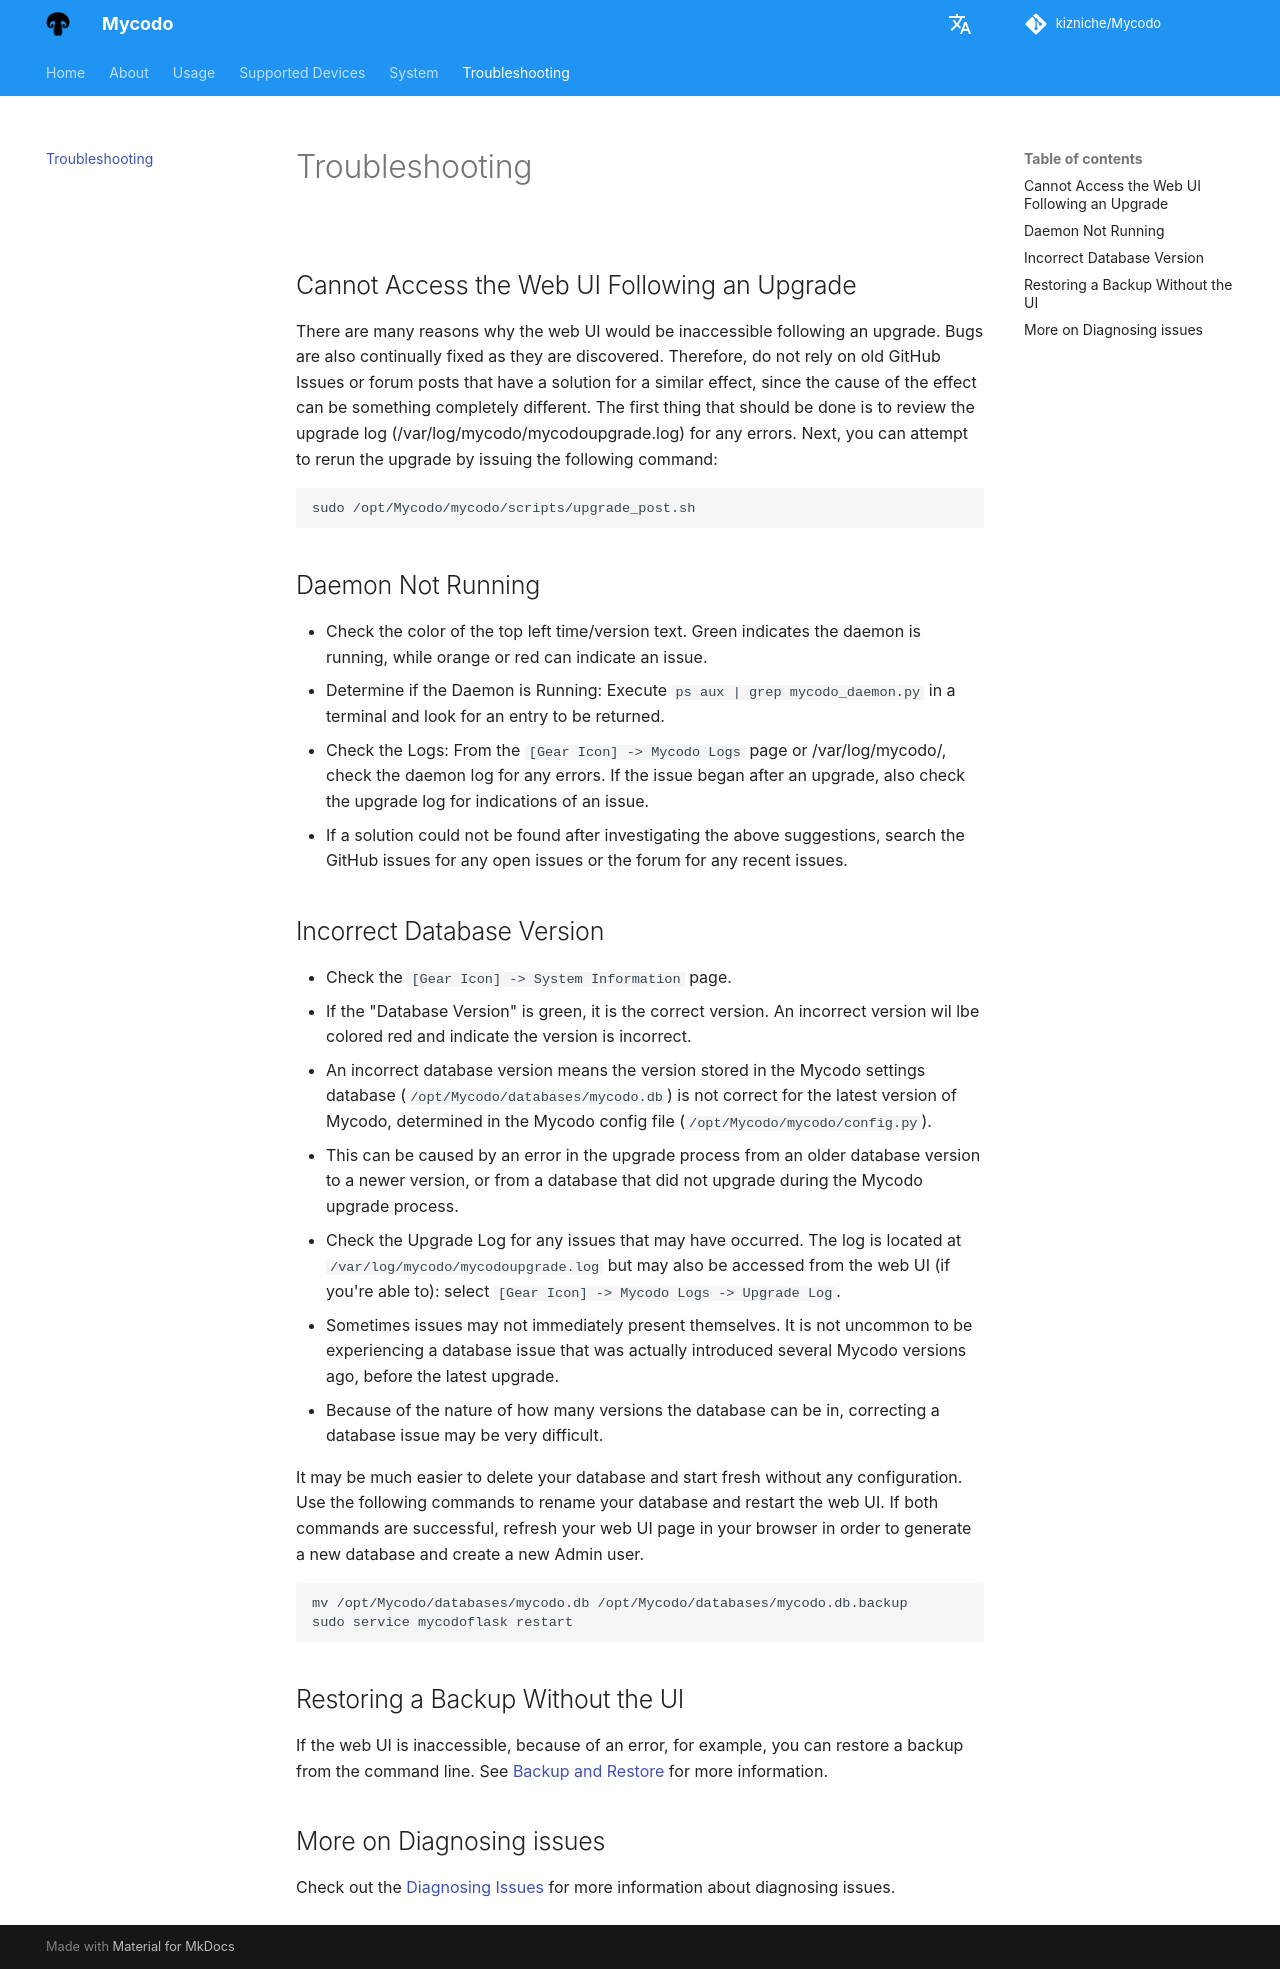

repository: kizniche/Mycodo · page: Troubleshooting/index.html · generator: mkdocs

## Cannot Access the Web UI Following an Upgrade

There are many reasons why the web UI would be inaccessible following an upgrade. Bugs are also continually fixed as they are discovered. Therefore, do not rely on old GitHub Issues or forum posts that have a solution for a similar effect, since the cause of the effect can be something completely different. The first thing that should be done is to review the upgrade log (/var/log/mycodo/mycodoupgrade.log) for any errors. Next, you can attempt to rerun the upgrade by issuing the following command:

```bash
sudo /opt/Mycodo/mycodo/scripts/upgrade_post.sh
```

## Daemon Not Running

- Check the color of the top left time/version text. Green indicates the daemon is running, while orange or red can indicate an issue.
- Determine if the Daemon is Running: Execute `ps aux | grep mycodo_daemon.py` in a terminal and look for an entry to be returned.
- Check the Logs: From the `[Gear Icon] -> Mycodo Logs` page or /var/log/mycodo/, check the daemon log for any errors. If the issue began after an upgrade, also check the upgrade log for indications of an issue.
- If a solution could not be found after investigating the above suggestions, search the GitHub issues for any open issues or the forum for any recent issues.

## Incorrect Database Version

- Check the `[Gear Icon] -> System Information` page.
- If the "Database Version" is green, it is the correct version. An incorrect version wil lbe colored red and indicate the version is incorrect.
- An incorrect database version means the version stored in the Mycodo settings database (`/opt/Mycodo/databases/mycodo.db`) is not correct for the latest version of Mycodo, determined in the Mycodo config file (`/opt/Mycodo/mycodo/config.py`).
- This can be caused by an error in the upgrade process from an older database version to a newer version, or from a database that did not upgrade during the Mycodo upgrade process.
- Check the Upgrade Log for any issues that may have occurred. The log is located at `/var/log/mycodo/mycodoupgrade.log` but may also be accessed from the web UI (if you're able to): select `[Gear Icon] -> Mycodo Logs -> Upgrade Log`.
- Sometimes issues may not immediately present themselves. It is not uncommon to be experiencing a database issue that was actually introduced several Mycodo versions ago, before the latest upgrade.
- Because of the nature of how many versions the database can be in, correcting a database issue may be very difficult.

It may be much easier to delete your database and start fresh without any configuration. Use the following commands to rename your database and restart the web UI. If both commands are successful, refresh your web UI page in your browser in order to generate a new database and create a new Admin user.

```bash
mv /opt/Mycodo/databases/mycodo.db /opt/Mycodo/databases/mycodo.db.backup
sudo service mycodoflask restart
```

## Restoring a Backup Without the UI

If the web UI is inaccessible, because of an error, for example, you can restore a backup from the command line. See [Backup and Restore](https://github.com/kizniche/Mycodo/wiki/Backup-and-Restore) for more information.

## More on Diagnosing issues

Check out the [Diagnosing Issues](https://github.com/kizniche/Mycodo/wiki/Diagnosing-Issues) for more information about diagnosing issues.
